Labelled photos from "Trading_Signals", an image-classification folder in francmeister/Trading_Signals. The possible labels are: buy, sell.

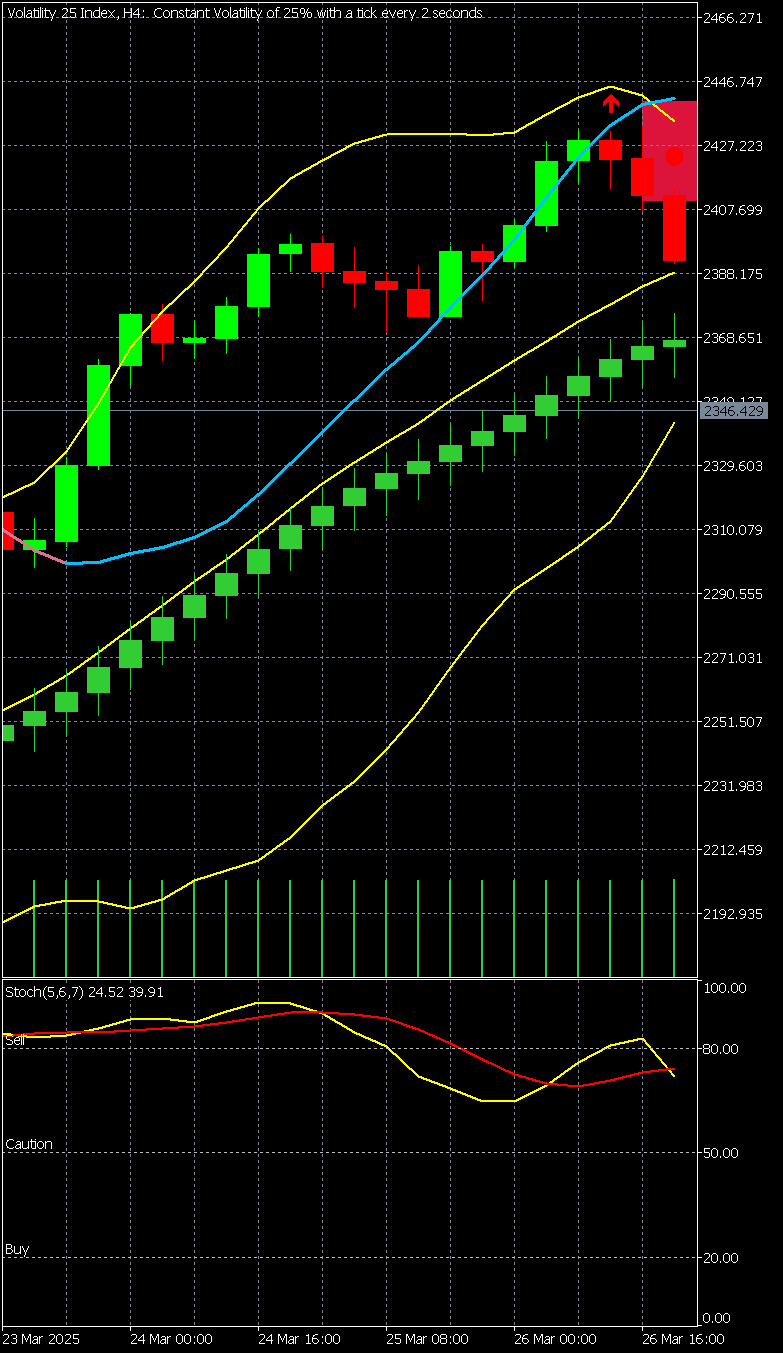
Label: sell

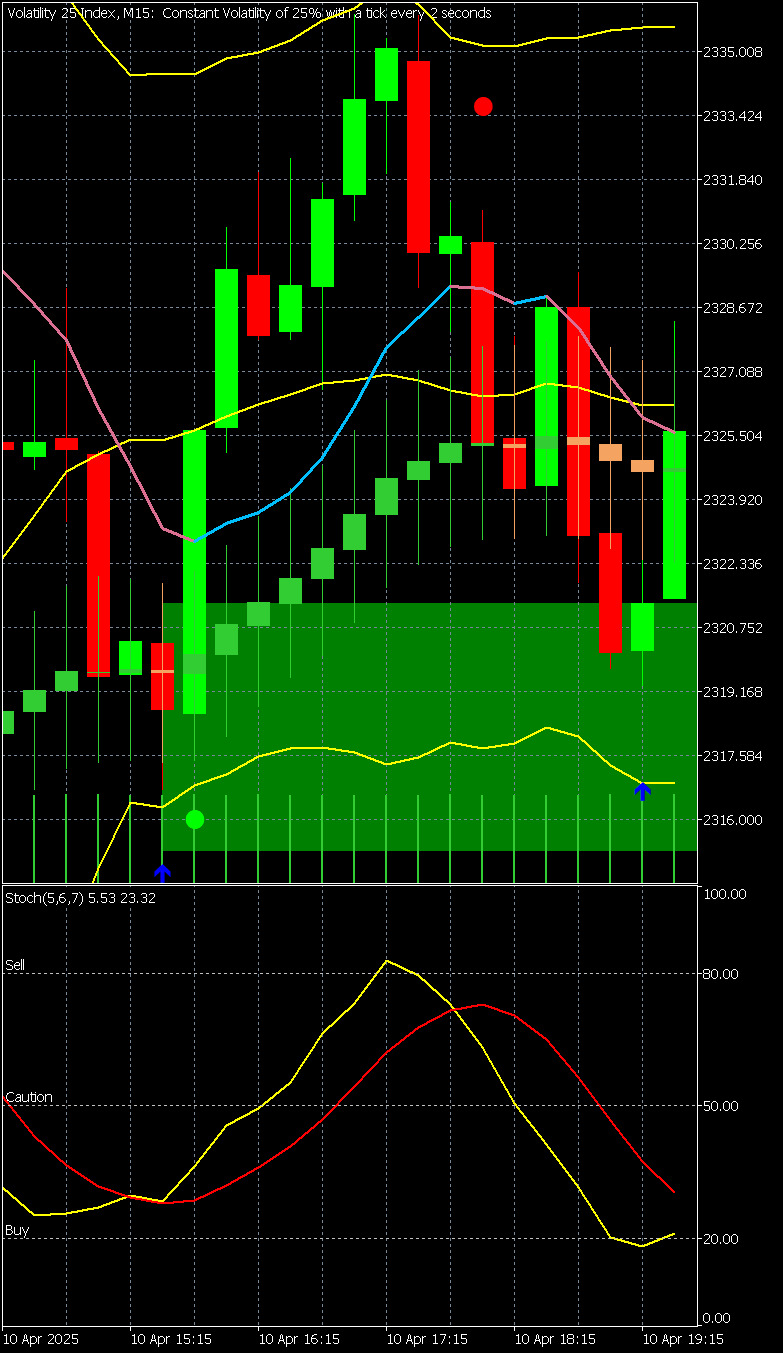
Label: buy

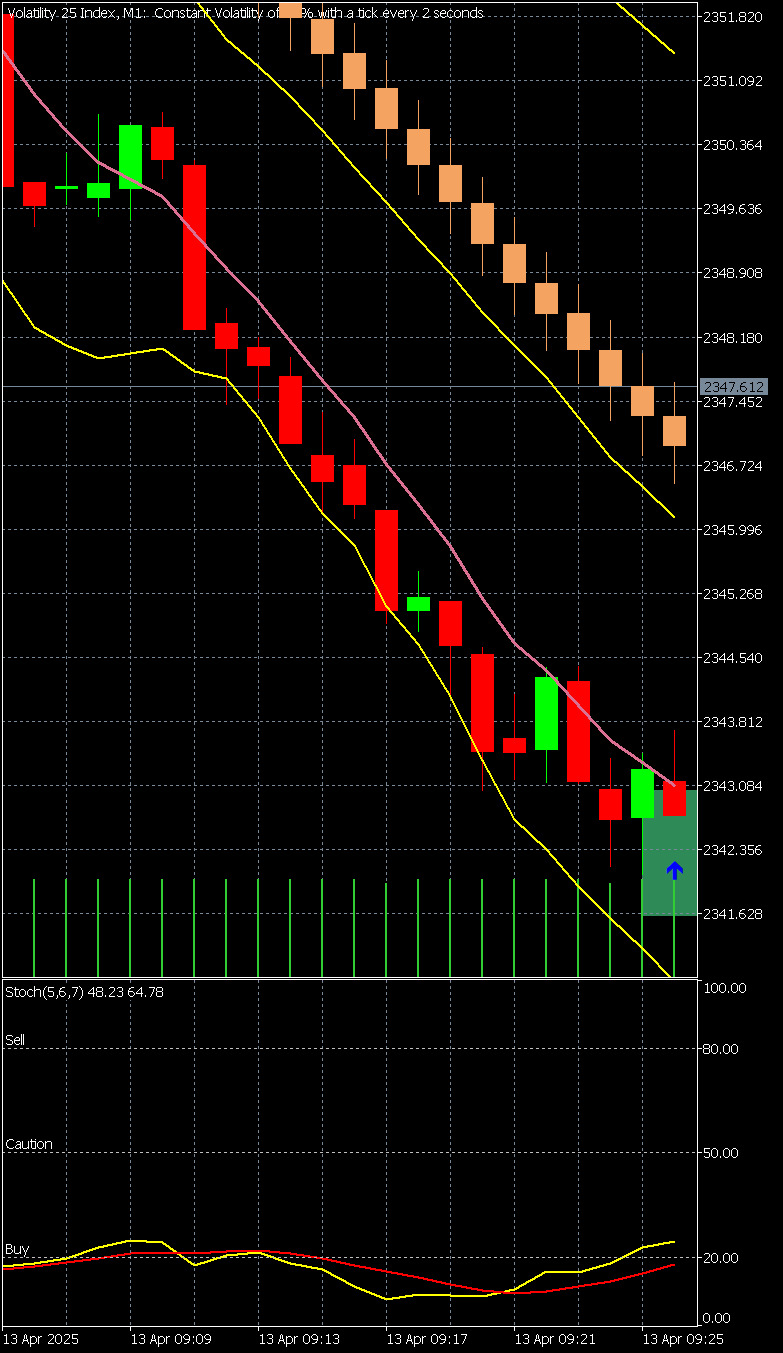
Label: buy

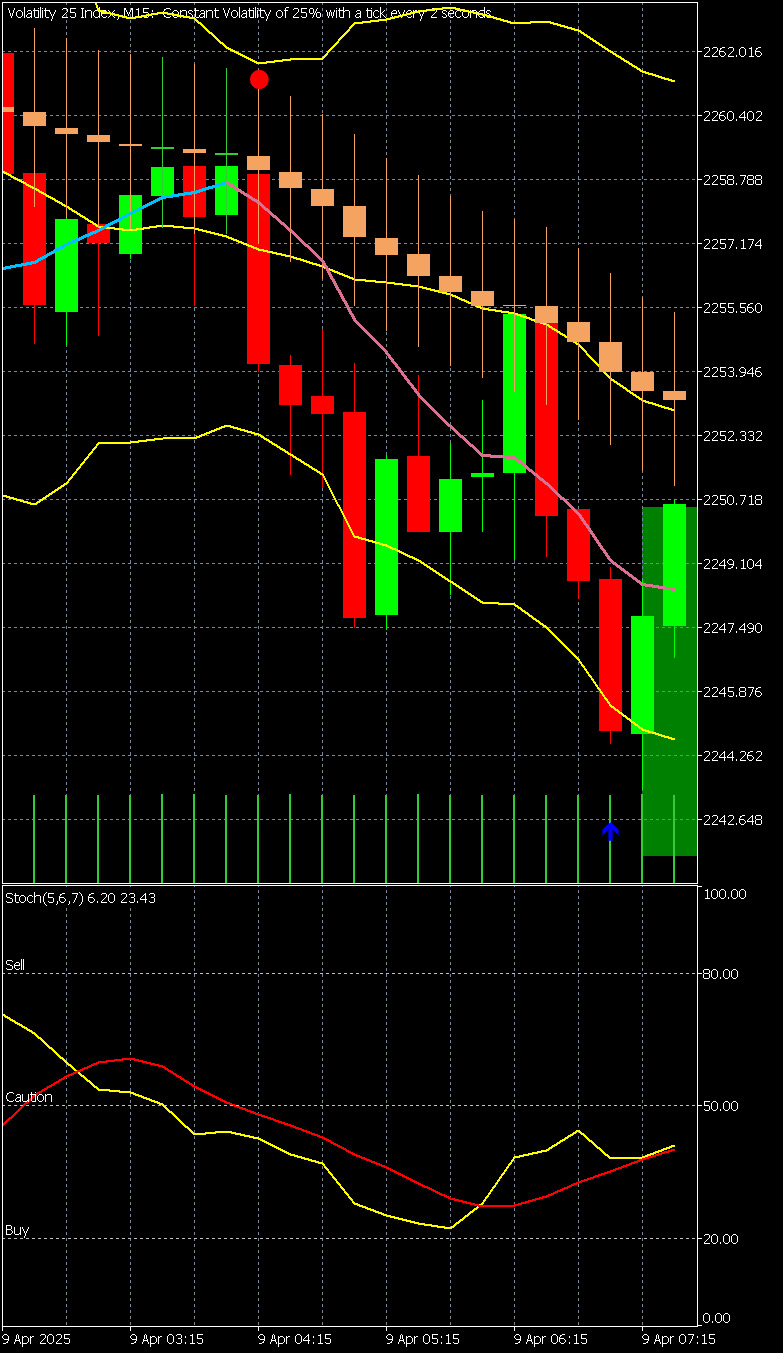
Label: buy

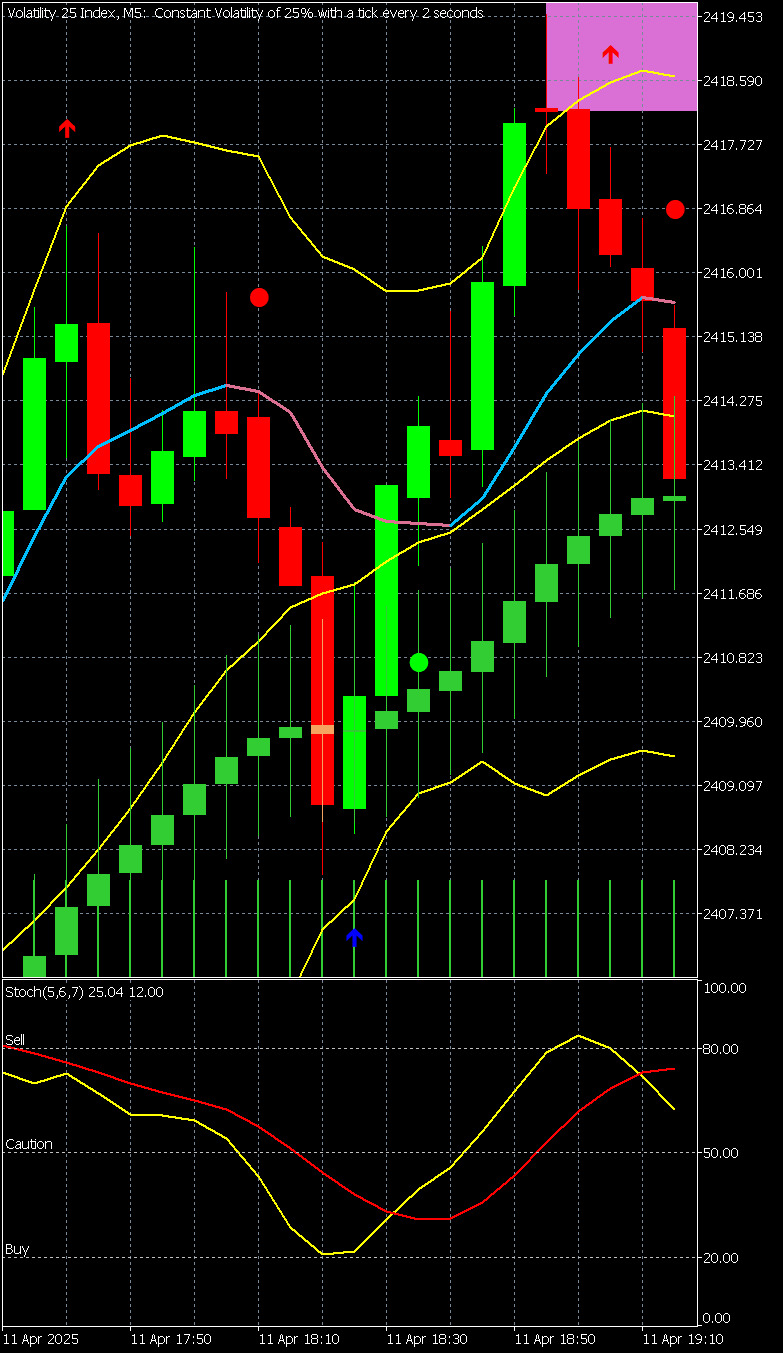
Label: sell

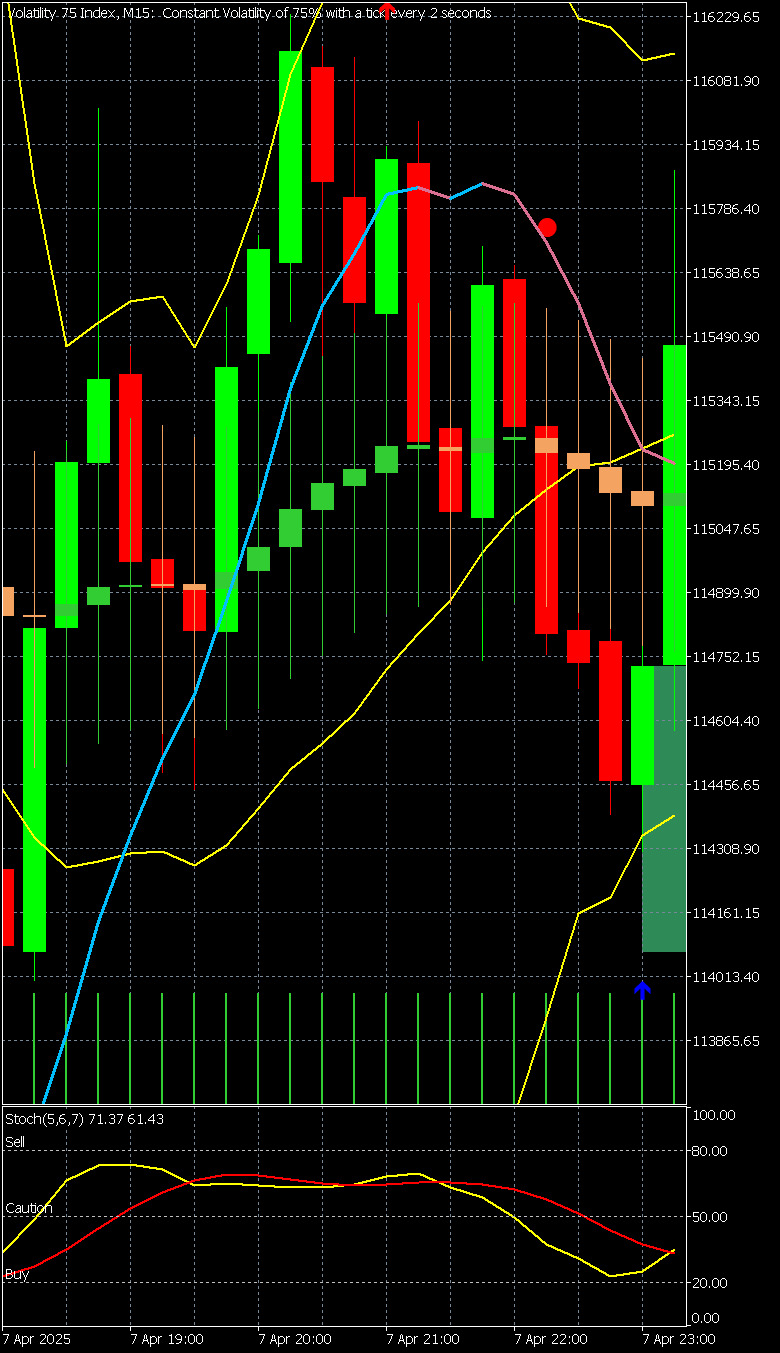
Label: buy
